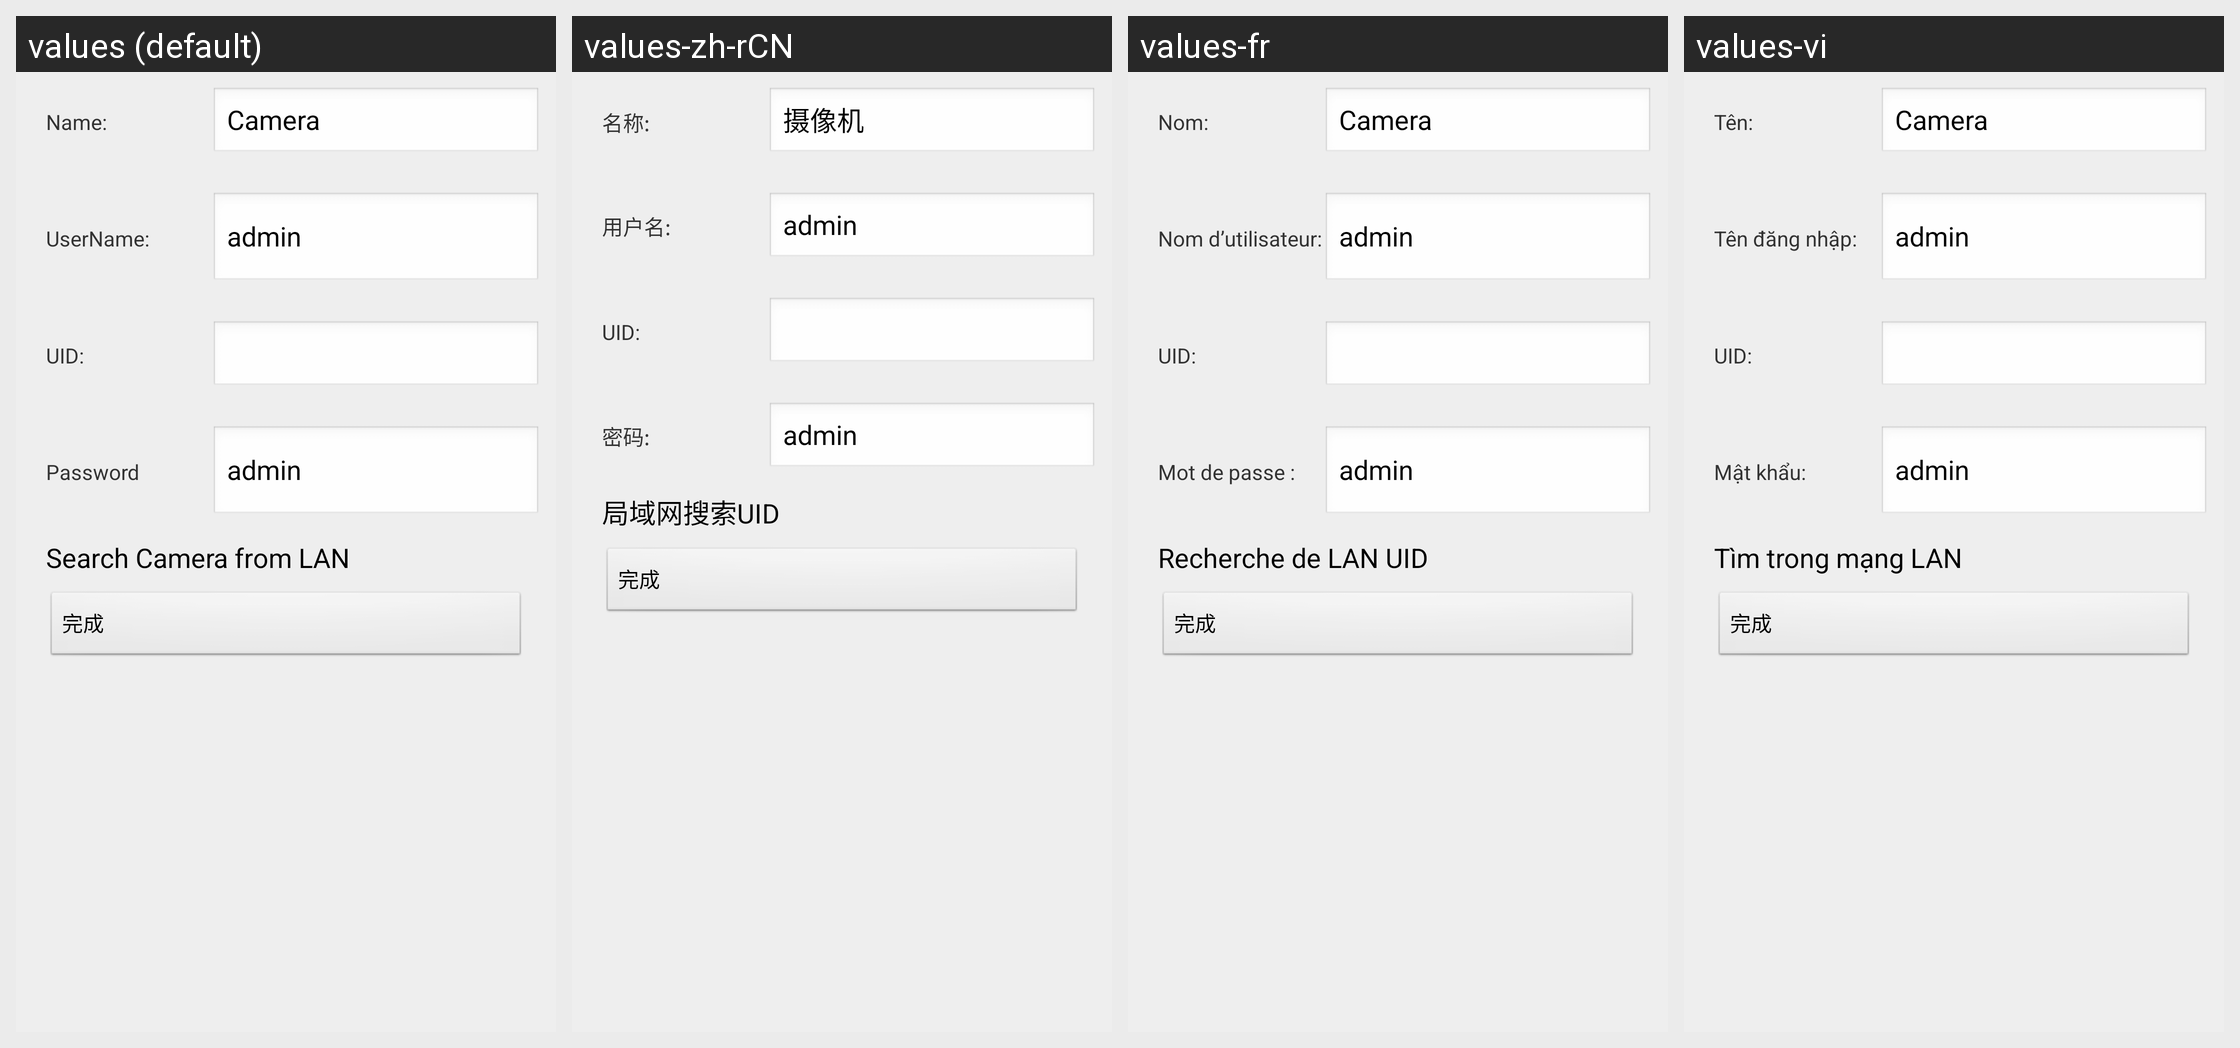

For this localized Android screen grid, give each drawn string resource with its value in every locale shown.
Android screen res/layout/add_camera_view.xml rendered under 4 locales, left to right: values (default), values-zh-rCN, values-fr, values-vi. Device: Nexus 5 (rendered at 1080×1920; each locale shown at half size, 540×960, under a caption strip naming it); theme AppTheme.
Other locales in the repository, not shown: values-de, values-es, values-it, values-ja, values-ko, values-pt, values-tr.
Strings drawn on this screen, with the default value and each locale's value (text and hints the layout hard-codes, and strings that could not be matched under every locale, appear in the picture but are not listed):

name
  values: Name:
  values-zh-rCN: 名称:
  values-fr: Nom:
  values-vi: Tên:

camera
  values: Camera
  values-zh-rCN: 摄像机
  values-fr: Camera
  values-vi: Camera

user_name
  values: UserName:
  values-zh-rCN: 用户名:
  values-fr: Nom d’utilisateur:
  values-vi: Tên đăng nhập:

admin
  values: admin
  values-zh-rCN: admin
  values-fr: admin
  values-vi: admin

uid
  values: UID:
  values-zh-rCN: UID:
  values-fr: UID:
  values-vi: UID:

psw
  values: Password
  values-zh-rCN: 密码:
  values-fr: Mot de passe :
  values-vi: Mật khẩu:

search_in_lan
  values: Search Camera from LAN
  values-zh-rCN: 局域网搜索UID
  values-fr: Recherche de LAN UID
  values-vi: Tìm trong mạng LAN
